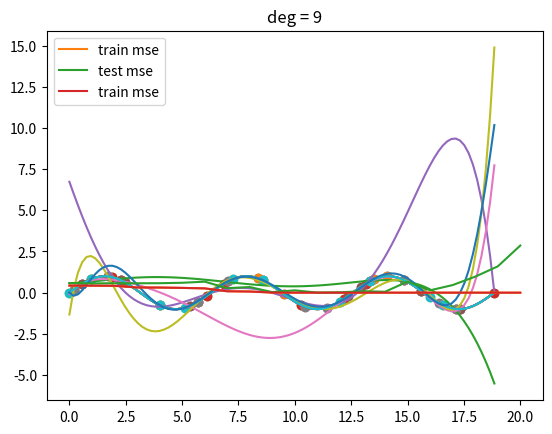

The matplotlib source for this figure:
# notes for this course can be found at:
# https://deeplearningcourses.com/c/data-science-linear-regression-in-python
# https://www.udemy.com/data-science-linear-regression-in-python

import numpy as np
import matplotlib.pyplot as plt

def make_poly(X, deg):
    n = len(X)
    data = [np.ones(n)]
    for d in range(deg):
        data.append(X**(d+1))
    return np.vstack(data).T


def fit(X, Y):
    return np.linalg.solve(X.T.dot(X), X.T.dot(Y))


def fit_and_display(X, Y, sample, deg):
    N = len(X)
    train_idx = np.random.choice(N, sample)
    Xtrain = X[train_idx]
    Ytrain = Y[train_idx]

    plt.scatter(Xtrain, Ytrain)
    plt.show()

    # fit polynomial
    Xtrain_poly = make_poly(Xtrain, deg)
    w = fit(Xtrain_poly, Ytrain)

    # display the polynomial
    X_poly = make_poly(X, deg)
    Y_hat = X_poly.dot(w)
    plt.plot(X, Y)
    plt.plot(X, Y_hat)
    plt.scatter(Xtrain, Ytrain)
    plt.title("deg = %d" % deg)
    plt.show()


def get_mse(Y, Yhat):
    d = Y - Yhat
    return d.dot(d) / len(d)


def plot_train_vs_test_curves(X, Y, sample=20, max_deg=20):
    N = len(X)
    train_idx = np.random.choice(N, sample)
    Xtrain = X[train_idx]
    Ytrain = Y[train_idx]

    test_idx = [idx for idx in range(N) if idx not in train_idx]
    # test_idx = np.random.choice(N, sample)
    Xtest = X[test_idx]
    Ytest = Y[test_idx]

    mse_trains = []
    mse_tests = []
    for deg in range(max_deg+1):
        Xtrain_poly = make_poly(Xtrain, deg)
        w = fit(Xtrain_poly, Ytrain)
        Yhat_train = Xtrain_poly.dot(w)
        mse_train = get_mse(Ytrain, Yhat_train)

        Xtest_poly = make_poly(Xtest, deg)
        Yhat_test = Xtest_poly.dot(w)
        mse_test = get_mse(Ytest, Yhat_test)

        mse_trains.append(mse_train)
        mse_tests.append(mse_test)

    plt.plot(mse_trains, label="train mse")
    plt.plot(mse_tests, label="test mse")
    plt.legend()
    plt.show()

    plt.plot(mse_trains, label="train mse")
    plt.legend()
    plt.show()

if __name__ == "__main__":
    # make up some data and plot it
    N = 100
    X = np.linspace(0, 6*np.pi, N)
    Y = np.sin(X)

    plt.plot(X, Y)
    plt.show()

    for deg in (5, 6, 7, 8, 9):
        fit_and_display(X, Y, 10, deg)
    plot_train_vs_test_curves(X, Y)
